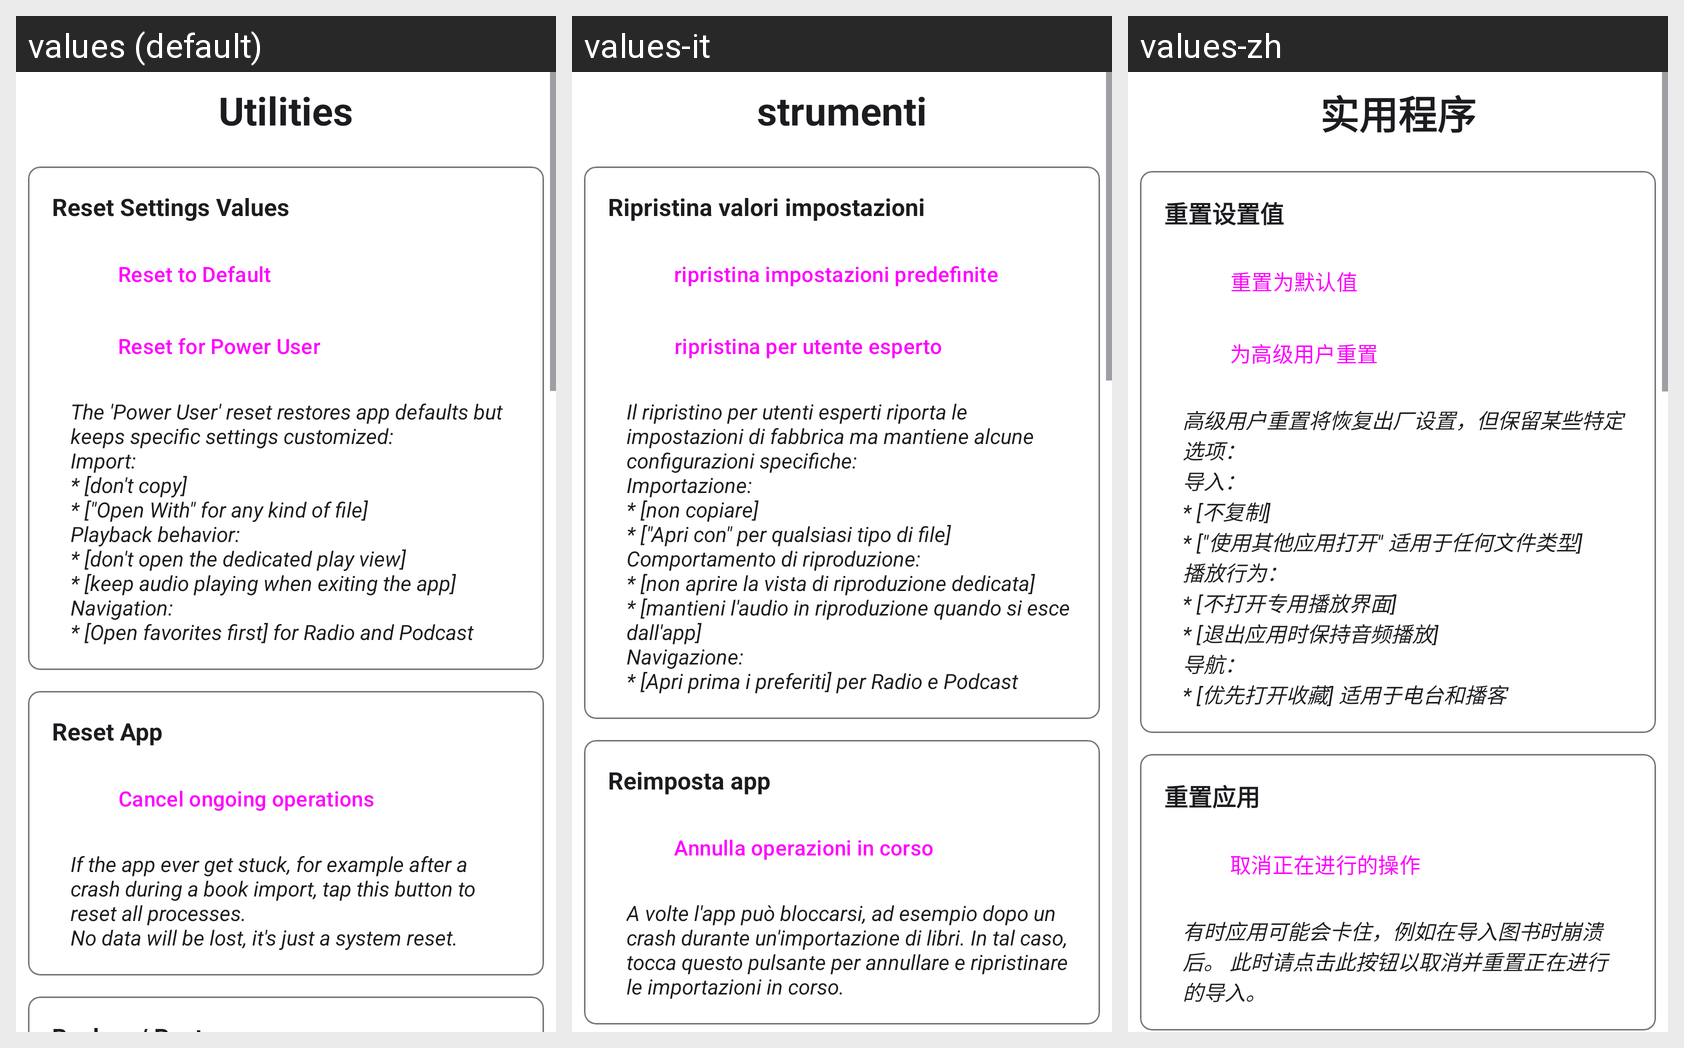

Locale-by-locale string values for the Android screen shown in this grid:
Android screen res/layout/fragment_settings_utilities.xml rendered under 3 locales, left to right: values (default), values-it, values-zh. Device: Nexus 5 (rendered at 1080×1920; each locale shown at half size, 540×960, under a caption strip naming it); theme Theme.BookPlayer.
Other locales in the repository, not shown: values-ar, values-de, values-es, values-hi, values-pt, values-ru.
Strings drawn on this screen, with the default value and each locale's value (text and hints the layout hard-codes, and strings that could not be matched under every locale, appear in the picture but are not listed):

Utilities
  values: Utilities
  values-it: strumenti
  values-zh: 实用程序

option_reset_settings_values
  values: Reset Settings Values
  values-it: Ripristina valori impostazioni
  values-zh: 重置设置值

reset_to_default
  values: Reset to Default
  values-it: ripristina impostazioni predefinite
  values-zh: 重置为默认值

reset_for_power_user
  values: Reset for Power User
  values-it: ripristina per utente esperto
  values-zh: 为高级用户重置

option_reset_for_power_user_explain_text
  values: The 'Power User' reset restores app defaults but keeps specific settings customized: 
      Import: 
      * [don't copy] 
      * ["Open With" for any kind of file] 
      Playback behavior: 
      * [don't open the dedicated play view] 
      * [keep audio playing when exiting the app] 
      Navigation: 
      * [Open favorites first] for Radio and Podcast
  values-it: Il ripristino per utenti esperti riporta le impostazioni di fabbrica ma mantiene alcune configurazioni specifiche: 
      Importazione: 
      * [non copiare] 
      * ["Apri con" per qualsiasi tipo di file] 
      Comportamento di riproduzione: 
      * [non aprire la vista di riproduzione dedicata] 
      * [mantieni l'audio in riproduzione quando si esce dall'app] 
      Navigazione: 
      * [Apri prima i preferiti] per Radio e Podcast
  values-zh: 高级用户重置将恢复出厂设置，但保留某些特定选项： 
      导入： 
      * [不复制] 
      * ["使用其他应用打开" 适用于任何文件类型] 
      播放行为： 
      * [不打开专用播放界面] 
      * [退出应用时保持音频播放] 
      导航： 
      * [优先打开收藏] 适用于电台和播客

reset_app
  values: Reset App
  values-it: Reimposta app
  values-zh: 重置应用

cancel_ongoing_operation
  values: Cancel ongoing operations
  values-it: Annulla operazioni in corso
  values-zh: 取消正在进行的操作

option_reset_app_explain_text
  values: If the app ever get stuck, for example after a crash during a book import, tap this button to reset all processes.
      No data will be lost, it's just a system reset.
  values-it: A volte l'app può bloccarsi, ad esempio dopo un crash durante un'importazione di libri. In tal caso, tocca questo pulsante per annullare e ripristinare le importazioni in corso.
  values-zh: 有时应用可能会卡住，例如在导入图书时崩溃后。 此时请点击此按钮以取消并重置正在进行的导入。
